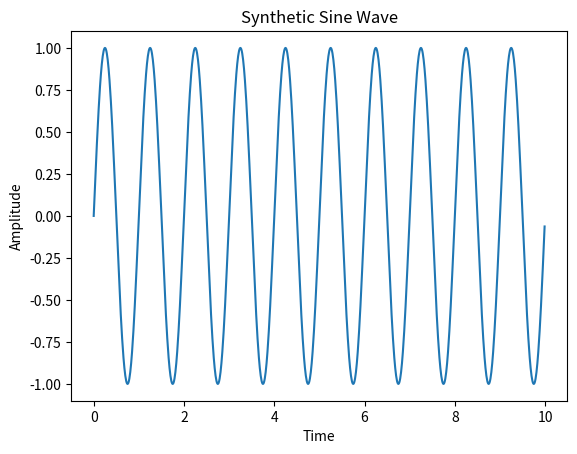

The matplotlib source for this figure:
import numpy as np
import matplotlib.pyplot as plt

def generate_sine_wave(freq, sample_rate, duration):
    t = np.linspace(0, duration, int(sample_rate * duration), endpoint=False)
    y = np.sin(2 * np.pi * freq * t)
    return t, y

if __name__ == "__main__":
    times, data = generate_sine_wave(freq=1, sample_rate=100, duration=10)  # 1 Hz sine wave
    plt.plot(times, data)
    plt.title("Synthetic Sine Wave")
    plt.xlabel("Time")
    plt.ylabel("Amplitude")
    plt.show()
